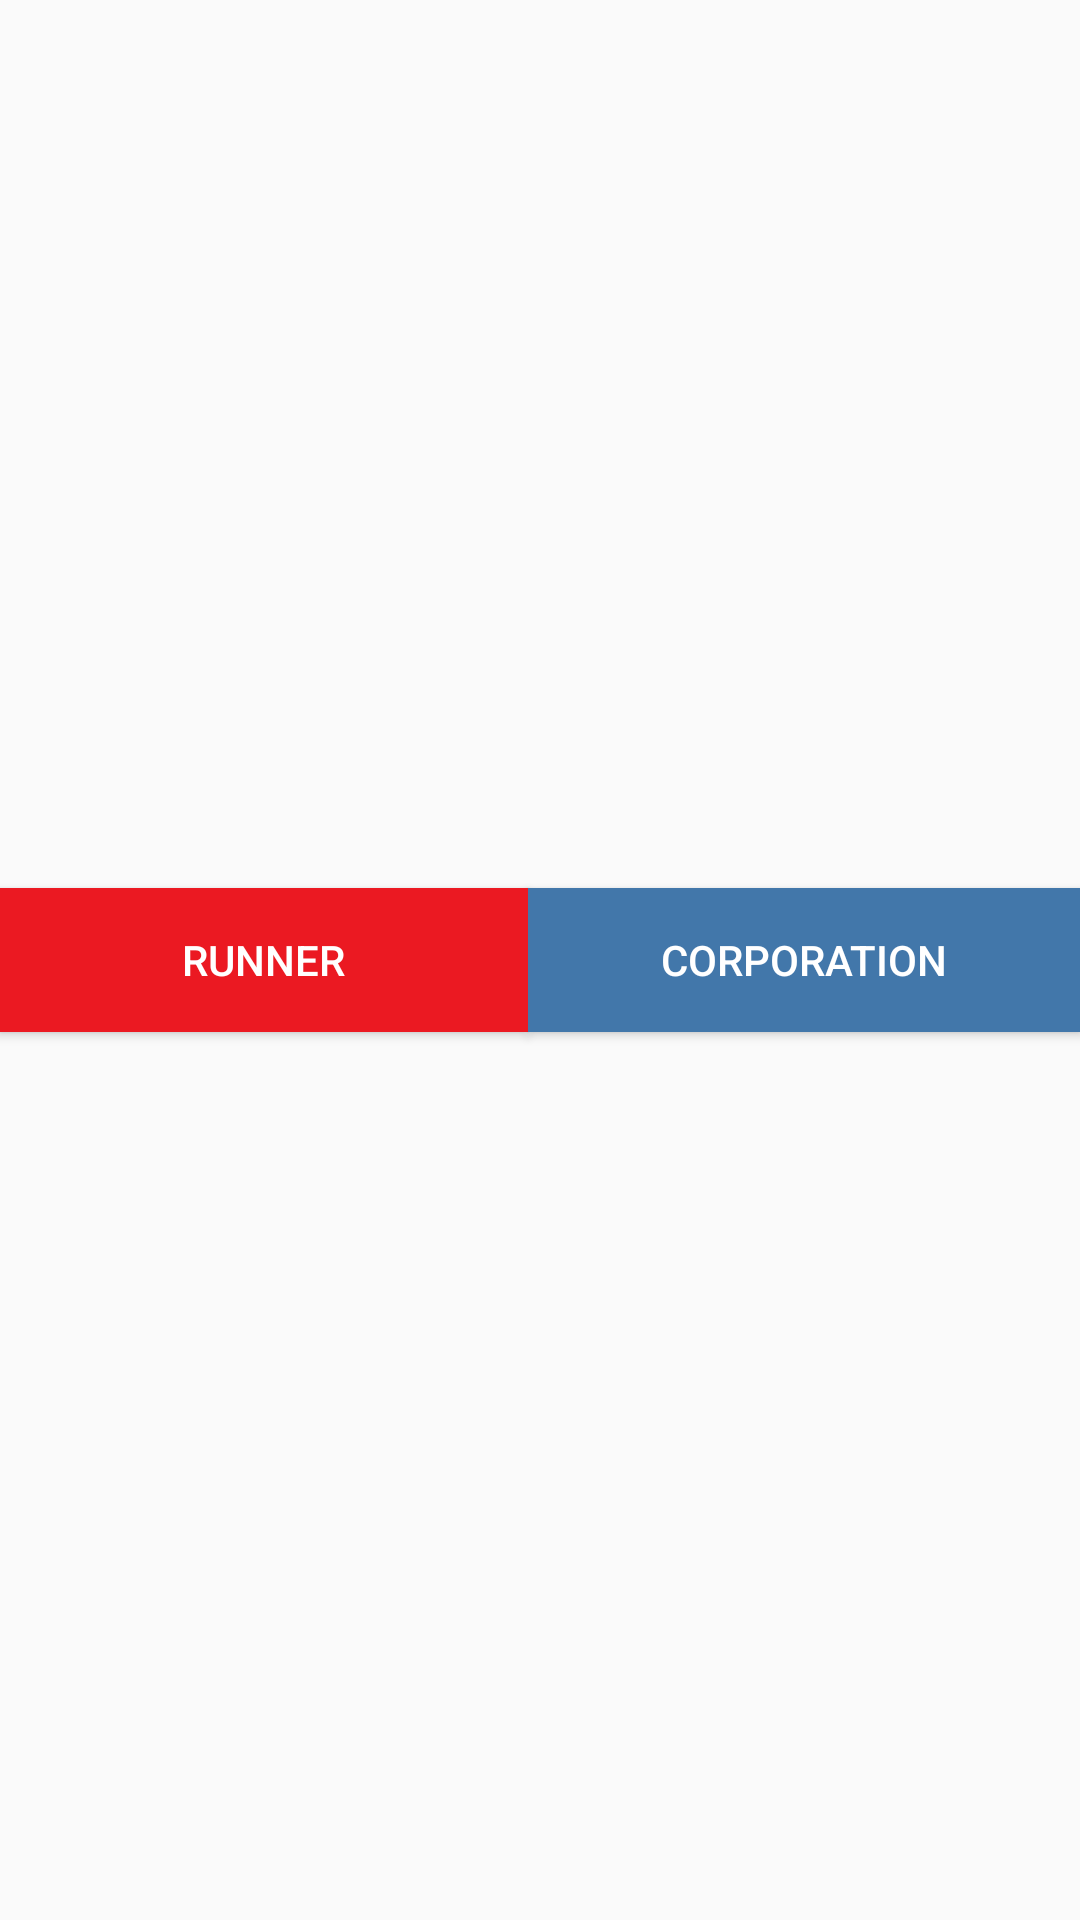

The Android layout XML behind this screen, and the referenced resources:
<!-- AndroidManifest.xml: application theme AppTheme -->
<!-- res/layout/activity_main.xml -->
<?xml version="1.0" encoding="utf-8"?>
<LinearLayout xmlns:android="http://schemas.android.com/apk/res/android"
    xmlns:tools="http://schemas.android.com/tools"
    android:layout_width="match_parent"
    android:layout_height="match_parent"
    android:paddingBottom="@dimen/activity_vertical_margin"
    android:paddingLeft="@dimen/activity_horizontal_margin"
    android:paddingRight="@dimen/activity_horizontal_margin"
    android:paddingTop="@dimen/activity_vertical_margin"
    tools:context="com.jdtech.nettracker.MainActivity"
    android:orientation="horizontal"
    android:gravity="center">

    <Button
        android:layout_width="wrap_content"
        android:layout_height="wrap_content"
        android:text="Runner"
        android:id="@+id/button1"
        android:layout_centerVertical="true"
        android:layout_alignParentEnd="true"
        android:background="#eb1922"
        android:textColor="#ffffff"
        android:layout_weight="1"
        android:layout_gravity="center_vertical" />

    <Button
        android:layout_width="wrap_content"
        android:layout_height="wrap_content"
        android:text="Bluetooth"
        android:id="@+id/button3"
        android:layout_gravity="center_vertical"
        android:layout_weight="1"
        android:visibility="gone"/>

    <Button
        android:layout_width="wrap_content"
        android:layout_height="wrap_content"
        android:text="Corporation"
        android:id="@+id/button2"
        android:layout_alignTop="@+id/button1"
        android:layout_alignParentStart="true"
        android:layout_weight="1"
        android:background="#4277aa"
        android:textColor="#ffffff" />
</LinearLayout>
<!-- resources referenced by this layout -->
<resources>
  <style name="AppTheme" parent="Theme.AppCompat.Light.NoActionBar">
          
          <item name="colorPrimary">@color/colorPrimary</item>
          <item name="colorPrimaryDark">@color/colorPrimaryDark</item>
          <item name="colorAccent">@color/colorAccent</item>
          
      </style>
  <color name="colorPrimary">#b7b7b7</color>
  <color name="colorPrimaryDark">#9f9f9f</color>
  <color name="colorAccent">#4046ff</color>
</resources>
